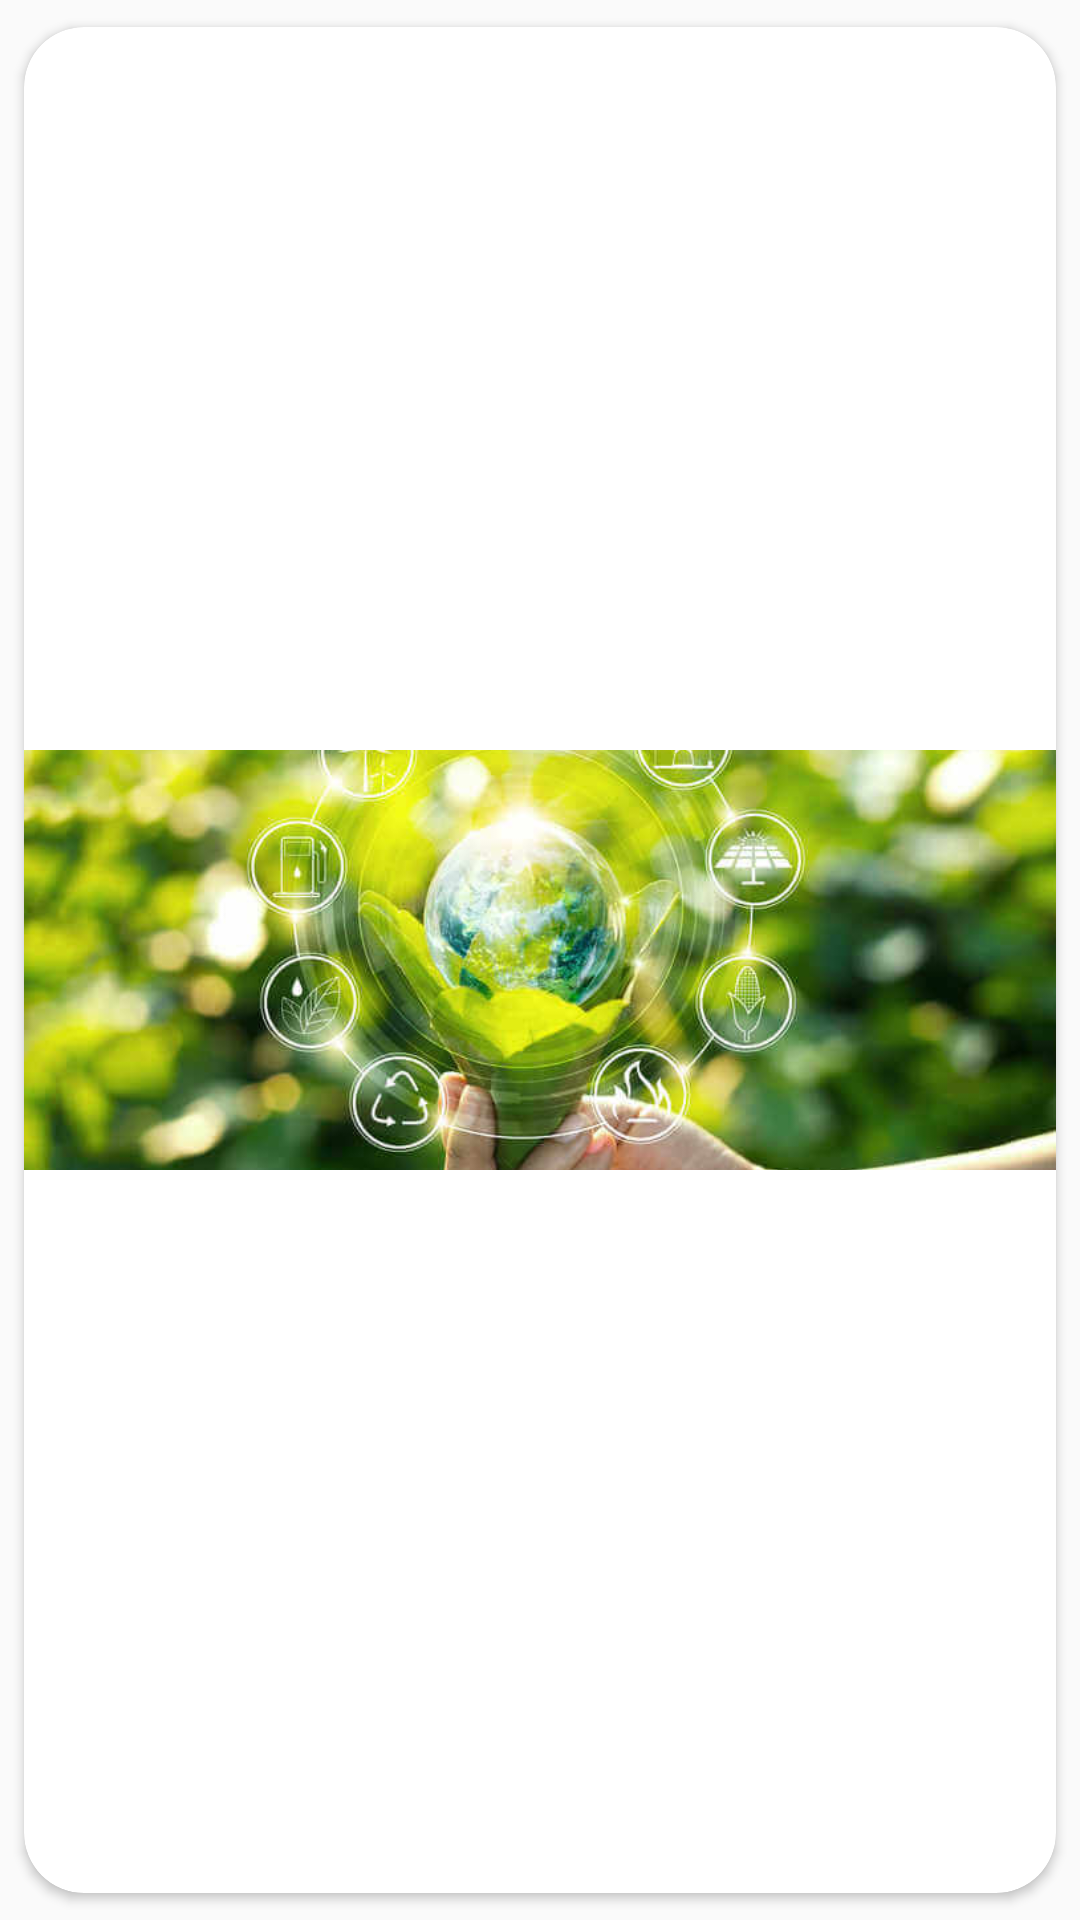

Layout XML and referenced resources for this Android screen:
<!-- AndroidManifest.xml: application theme AppTheme -->
<!-- res/layout/promo_item.xml -->
<?xml version="1.0" encoding="utf-8"?>
<androidx.cardview.widget.CardView xmlns:android="http://schemas.android.com/apk/res/android"
    android:layout_width="110dp"
    android:layout_height="wrap_content"
    app:cardUseCompatPadding="true"
    app:cardCornerRadius="20dp"
    xmlns:app="http://schemas.android.com/apk/res-auto">


      <ImageView
          android:id="@+id/image_item_main_promo"
          android:layout_width="match_parent"
          android:layout_height="140dp"
          android:layout_gravity="center"
          android:scaleType="centerCrop"
          android:src="@drawable/ecopic" />


</androidx.cardview.widget.CardView>
<!-- resources referenced by this layout -->
<resources>
  <!-- drawable ecopic: jpeg bitmap (drawable, 42769 bytes) -->
  <style name="AppTheme" parent="AppMaintheme">
          
          <item name="colorPrimary">@color/colorPrimary</item>
          <item name="colorPrimaryDark">@color/colorPrimaryDark</item>
          <item name="colorAccent">@color/colorAccent</item>
          <item name="android:statusBarColor" tools:targetApi="lollipop">@color/colorPrimaryDark
          </item>
          <item name="android:windowLightStatusBar" tools:targetApi="m">true</item>
          <item name="android:windowContentTransitions">true</item>
          <item name="elevationOverlayEnabled">false</item>
      </style>
  <style name="AppMaintheme" parent="Theme.AppCompat.Light.DarkActionBar">
          
          <item name="colorPrimary">@android:color/background_dark</item>
          <item name="colorPrimaryDark">@color/colorPrimaryDark</item>
          <item name="colorAccent">@color/colorAccent</item>
      </style>
  <color name="colorPrimary">#468D94</color>
  <color name="colorPrimaryDark">#00574B</color>
  <color name="colorAccent">#C56B6B</color>
</resources>
